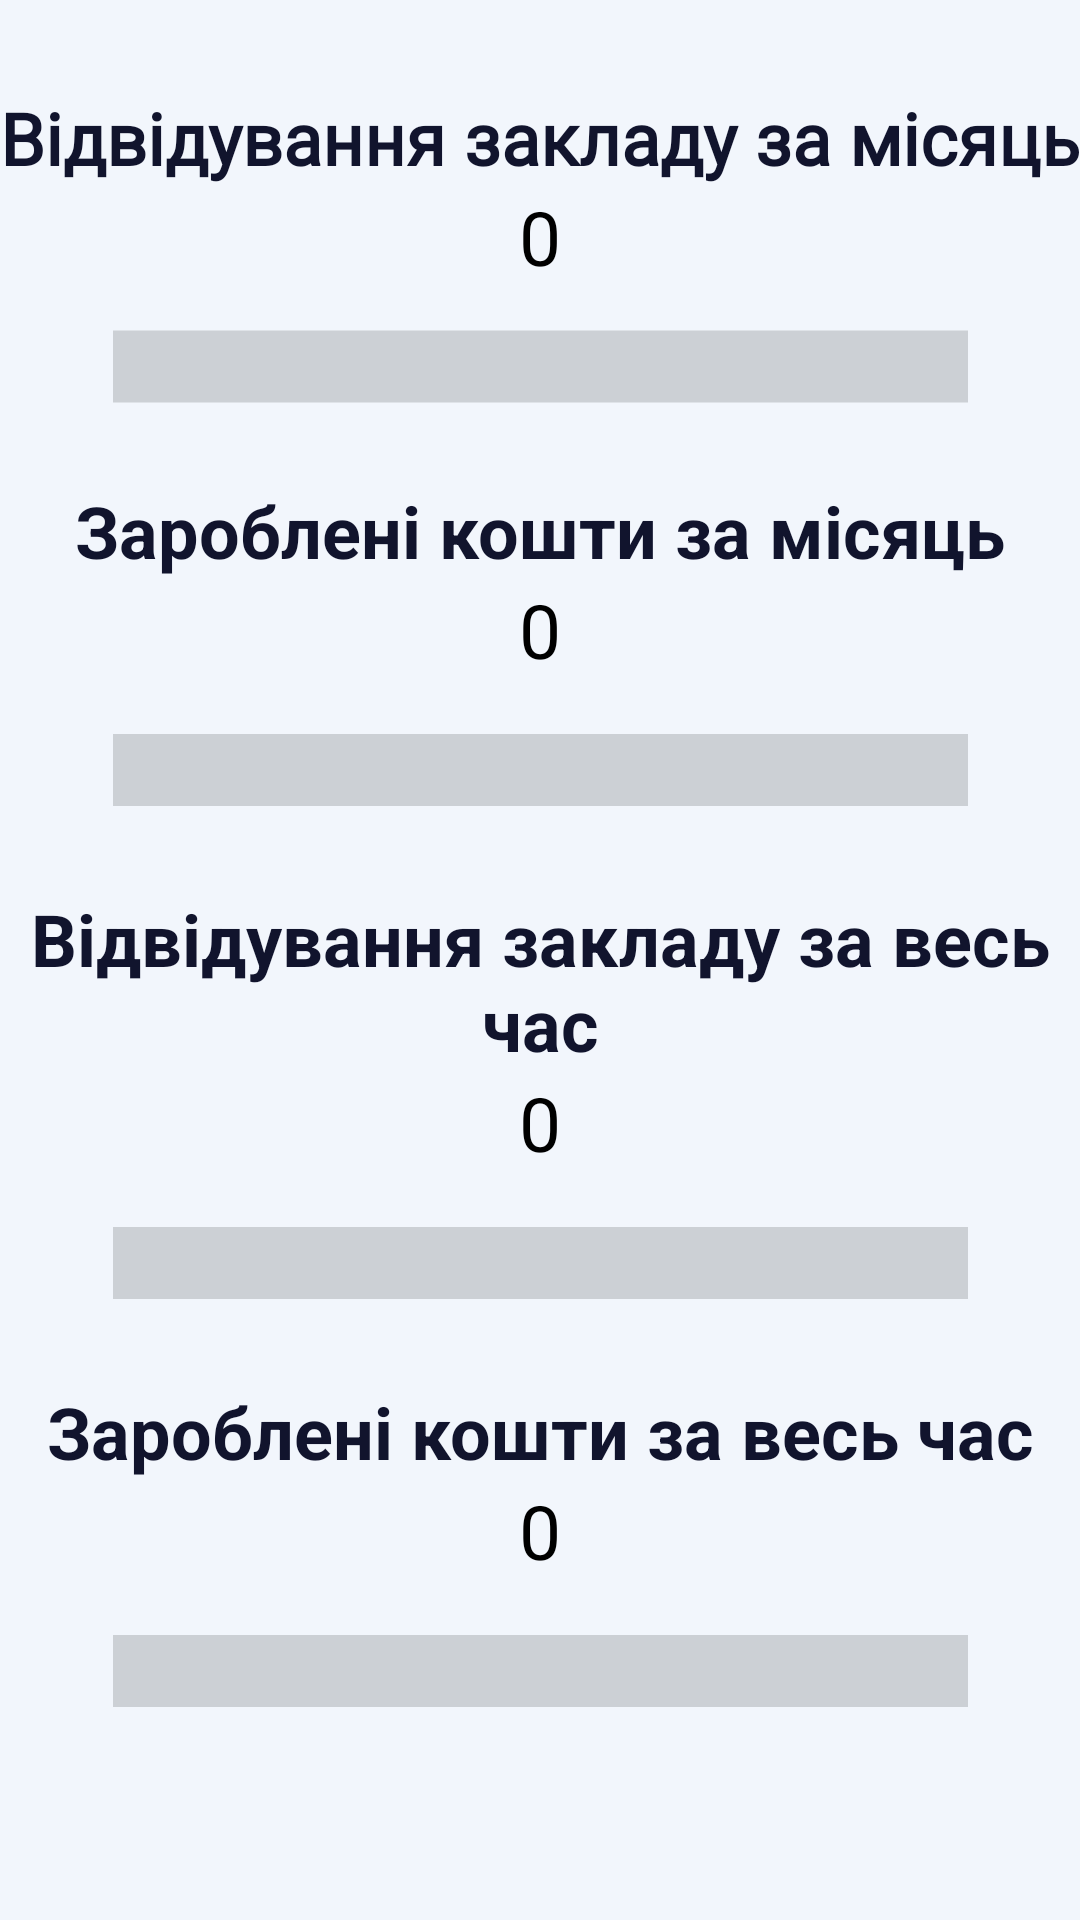

This screen was rendered from an Android layout file. Write that file and the resources it references.
<!-- AndroidManifest.xml: application theme Theme.Observested -->
<!-- res/layout/fragment_dashboard.xml -->
<?xml version="1.0" encoding="utf-8"?>
<androidx.constraintlayout.widget.ConstraintLayout xmlns:android="http://schemas.android.com/apk/res/android"
    xmlns:app="http://schemas.android.com/apk/res-auto"
    xmlns:tools="http://schemas.android.com/tools"
    android:layout_width="match_parent"
    android:layout_height="match_parent"
    android:background="#F2F6FC"
    tools:context=".ui.fragment.DashboardFragment">

    <TextView
        android:id="@+id/attendMonthTitle"
        android:layout_width="match_parent"
        android:layout_height="wrap_content"
        android:fontFamily="@font/martel_sans"
        android:text="Відвідування закладу за місяць"
        android:textAlignment="center"
        android:textColor="#11142D"
        android:textSize="24sp"
        android:textStyle="bold"
        app:layout_constraintBottom_toBottomOf="parent"
        app:layout_constraintEnd_toEndOf="parent"
        app:layout_constraintHorizontal_bias="1.0"
        app:layout_constraintStart_toStartOf="parent"
        app:layout_constraintTop_toTopOf="parent"
        app:layout_constraintVertical_bias="0.049" />


    <TextView
        android:id="@+id/attendMonthCount"
        android:layout_width="match_parent"
        android:layout_height="wrap_content"
        android:fontFamily="@font/martel_sans"
        android:text="0"
        android:textAlignment="center"
        android:textColor="@color/black"
        android:textSize="25sp"
        app:layout_constraintBottom_toBottomOf="parent"
        app:layout_constraintTop_toBottomOf="@+id/attendMonthTitle"
        app:layout_constraintVertical_bias="0.0"
        tools:layout_editor_absoluteX="0dp" />

    <ProgressBar
        android:id="@+id/attendMonthPlaceBar"
        style="?android:attr/progressBarStyleHorizontal"
        android:layout_width="285dp"
        android:layout_height="35dp"
        android:layout_centerVertical="true"
        android:layout_marginTop="10dp"
        android:progressTint="#0052CC"
        android:scaleY="6"
        app:layout_constraintBottom_toBottomOf="parent"
        app:layout_constraintEnd_toEndOf="parent"
        app:layout_constraintStart_toStartOf="parent"
        app:layout_constraintTop_toBottomOf="@+id/attendMonthCount"
        app:layout_constraintVertical_bias="0.0" />

    <TextView
        android:id="@+id/moneyMonthTitle"
        android:layout_width="match_parent"
        android:layout_height="wrap_content"
        android:layout_marginTop="20dp"
        android:text="Зароблені кошти за місяць"
        android:textAlignment="center"
        android:textColor="#11142D"
        android:textSize="24sp"
        android:textStyle="bold"
        app:layout_constraintBottom_toBottomOf="parent"
        app:layout_constraintEnd_toEndOf="parent"
        app:layout_constraintHorizontal_bias="0.0"
        app:layout_constraintStart_toStartOf="parent"
        app:layout_constraintTop_toBottomOf="@+id/attendMonthPlaceBar"
        app:layout_constraintVertical_bias="0.0" />

    <TextView
        android:id="@+id/moneyMonthCount"
        android:layout_width="match_parent"
        android:layout_height="wrap_content"
        android:fontFamily="@font/martel_sans"
        android:text="0"
        android:textAlignment="center"
        android:textColor="@color/black"
        android:textSize="25sp"
        app:layout_constraintBottom_toBottomOf="parent"
        app:layout_constraintTop_toBottomOf="@+id/moneyMonthTitle"
        app:layout_constraintVertical_bias="0.0"
        tools:layout_editor_absoluteX="0dp" />


    <ProgressBar
        android:id="@+id/moneyMonthPlaceBar"
        style="?android:attr/progressBarStyleHorizontal"
        android:layout_width="285dp"
        android:layout_height="40dp"

        android:layout_centerVertical="true"
        android:layout_marginTop="10dp"
        android:progressTint="#0052CC"
        android:scaleY="6"
        app:layout_constraintBottom_toBottomOf="parent"
        app:layout_constraintEnd_toEndOf="parent"
        app:layout_constraintStart_toStartOf="parent"
        app:layout_constraintTop_toBottomOf="@+id/moneyMonthCount"
        app:layout_constraintVertical_bias="0.0" />

    <TextView
        android:id="@+id/attendAllTitle"
        android:layout_width="match_parent"
        android:layout_height="wrap_content"
        android:layout_marginTop="20dp"

        android:text="Відвідування закладу за весь час"
        android:textAlignment="center"
        android:textColor="#11142D"
        android:textSize="24sp"
        android:textStyle="bold"
        app:layout_constraintTop_toBottomOf="@+id/moneyMonthPlaceBar" />

    <ProgressBar
        android:id="@+id/attendAllPlaceBar"
        style="?android:attr/progressBarStyleHorizontal"
        android:layout_width="285dp"
        android:layout_height="40dp"
        android:layout_centerVertical="true"
        android:layout_marginTop="10dp"
        android:fontFamily="@font/martel_sans"
        android:progressTint="#0052CC"
        android:scaleY="6"
        app:layout_constraintBottom_toBottomOf="parent"
        app:layout_constraintEnd_toEndOf="parent"
        app:layout_constraintStart_toStartOf="parent"
        app:layout_constraintTop_toBottomOf="@+id/attendAllCount"
        app:layout_constraintVertical_bias="0.0" />

    <TextView
        android:id="@+id/moneyAllTitle"
        android:layout_width="match_parent"
        android:layout_height="wrap_content"
        android:layout_marginTop="20dp"
        android:text="Зароблені кошти за весь час"
        android:textAlignment="center"
        android:textColor="#11142D"
        android:textSize="24sp"
        android:textStyle="bold"
        app:layout_constraintBottom_toBottomOf="parent"
        app:layout_constraintTop_toBottomOf="@+id/attendAllPlaceBar"
        app:layout_constraintVertical_bias="0.0"
        tools:layout_editor_absoluteX="0dp" />

    <TextView
        android:id="@+id/moneyAllCount"
        android:layout_width="match_parent"
        android:layout_height="wrap_content"
        android:fontFamily="@font/martel_sans"
        android:text="0"
        android:textAlignment="center"
        android:textColor="@color/black"
        android:textSize="25sp"
        app:layout_constraintBottom_toBottomOf="parent"
        app:layout_constraintTop_toBottomOf="@+id/moneyAllTitle"
        app:layout_constraintVertical_bias="0.0"
        tools:layout_editor_absoluteX="0dp" />

    <ProgressBar
        android:id="@+id/moneyAllPlaceBar"
        style="?android:attr/progressBarStyleHorizontal"
        android:layout_width="285dp"
        android:layout_height="40dp"
        android:layout_centerVertical="true"
        android:layout_marginTop="10dp"
        android:progressTint="#0052CC"
        android:scaleY="6"
        app:layout_constraintBottom_toBottomOf="parent"
        app:layout_constraintEnd_toEndOf="parent"
        app:layout_constraintStart_toStartOf="parent"
        app:layout_constraintTop_toBottomOf="@+id/moneyAllCount"
        app:layout_constraintVertical_bias="0.0" />

    <TextView
        android:id="@+id/attendAllCount"
        android:layout_width="match_parent"
        android:layout_height="wrap_content"
        android:fontFamily="@font/martel_sans"
        android:text="0"
        android:textAlignment="center"
        android:textColor="@color/black"
        android:textSize="25sp"
        app:layout_constraintBottom_toBottomOf="parent"
        app:layout_constraintTop_toBottomOf="@+id/attendAllTitle"
        app:layout_constraintVertical_bias="0.0"
        tools:layout_editor_absoluteX="0dp" />


</androidx.constraintlayout.widget.ConstraintLayout>
<!-- resources referenced by this layout -->
<resources>
  <color name="black">#FF000000</color>
  <style name="Theme.Observested" parent="Theme.MaterialComponents.DayNight.DarkActionBar">
          
          <item name="colorPrimary">@color/purple_500</item>
          <item name="colorPrimaryVariant">@color/purple_700</item>
          <item name="colorOnPrimary">@color/white</item>
          
          <item name="colorSecondary">@color/teal_200</item>
          <item name="colorSecondaryVariant">@color/teal_700</item>
          <item name="colorOnSecondary">@color/black</item>
          
          <item name="android:statusBarColor" tools:targetApi="l">?attr/colorPrimaryVariant</item>
          
      </style>
  <color name="purple_500">#0052CC</color>
  <color name="purple_700">#FF3700B3</color>
  <color name="white">#FFFFFFFF</color>
  <color name="teal_200">#FF03DAC5</color>
  <color name="teal_700">#FF018786</color>
</resources>
